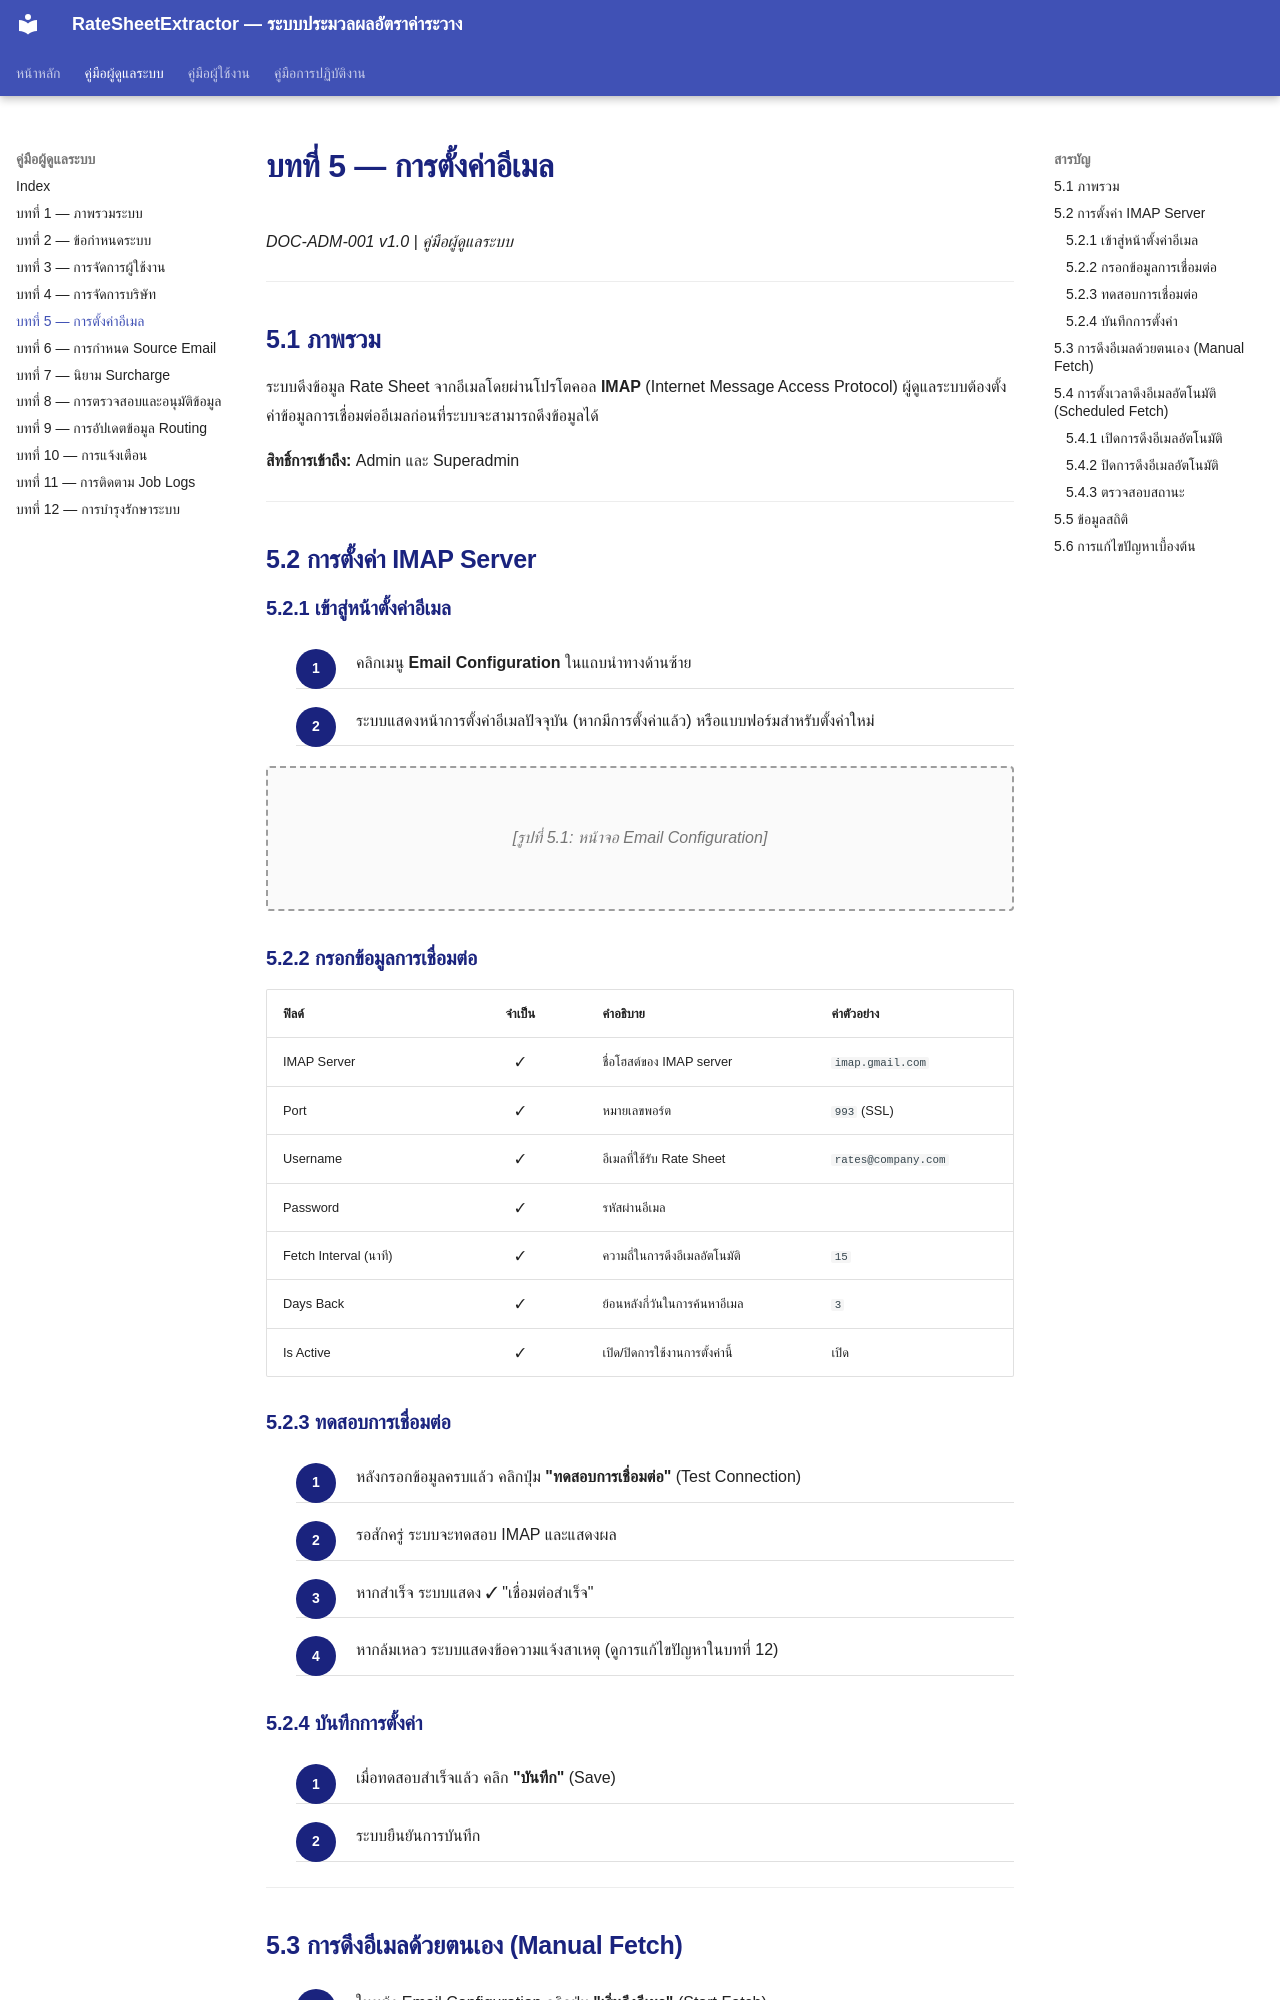

repository: symphosoftworkflow/RateCenterManual · page: admin/05-email-config/index.html · generator: mkdocs

# บทที่ 5 — การตั้งค่าอีเมล

*DOC-ADM-001 v1.0 | คู่มือผู้ดูแลระบบ*

---

## 5.1 ภาพรวม

ระบบดึงข้อมูล Rate Sheet จากอีเมลโดยผ่านโปรโตคอล **IMAP** (Internet Message Access Protocol) ผู้ดูแลระบบต้องตั้งค่าข้อมูลการเชื่อมต่ออีเมลก่อนที่ระบบจะสามารถดึงข้อมูลได้

**สิทธิ์การเข้าถึง:** Admin และ Superadmin

---

## 5.2 การตั้งค่า IMAP Server

### 5.2.1 เข้าสู่หน้าตั้งค่าอีเมล

<div class="procedure" markdown="block">

1. คลิกเมนู **Email Configuration** ในแถบนำทางด้านซ้าย
2. ระบบแสดงหน้าการตั้งค่าอีเมลปัจจุบัน (หากมีการตั้งค่าแล้ว) หรือแบบฟอร์มสำหรับตั้งค่าใหม่

</div>

<div class="screenshot-placeholder" markdown="block">
[รูปที่ 5.1: หน้าจอ Email Configuration]
</div>

### 5.2.2 กรอกข้อมูลการเชื่อมต่อ

| ฟิลด์ | จำเป็น | คำอธิบาย | ค่าตัวอย่าง |
|-------|:------:|---------|-----------|
| IMAP Server | ✓ | ชื่อโฮสต์ของ IMAP server | `imap.gmail.com` |
| Port | ✓ | หมายเลขพอร์ต | `993` (SSL) |
| Username | ✓ | อีเมลที่ใช้รับ Rate Sheet | `rates@company.com` |
| Password | ✓ | รหัสผ่านอีเมล | |
| Fetch Interval (นาที) | ✓ | ความถี่ในการดึงอีเมลอัตโนมัติ | `15` |
| Days Back | ✓ | ย้อนหลังกี่วันในการค้นหาอีเมล | `3` |
| Is Active | ✓ | เปิด/ปิดการใช้งานการตั้งค่านี้ | เปิด |

### 5.2.3 ทดสอบการเชื่อมต่อ

<div class="procedure" markdown="block">

1. หลังกรอกข้อมูลครบแล้ว คลิกปุ่ม **"ทดสอบการเชื่อมต่อ"** (Test Connection)
2. รอสักครู่ ระบบจะทดสอบ IMAP และแสดงผล
3. หากสำเร็จ ระบบแสดง ✓ "เชื่อมต่อสำเร็จ"
4. หากล้มเหลว ระบบแสดงข้อความแจ้งสาเหตุ (ดูการแก้ไขปัญหาในบทที่ 12)

</div>

### 5.2.4 บันทึกการตั้งค่า

<div class="procedure" markdown="block">

1. เมื่อทดสอบสำเร็จแล้ว คลิก **"บันทึก"** (Save)
2. ระบบยืนยันการบันทึก

</div>

---
